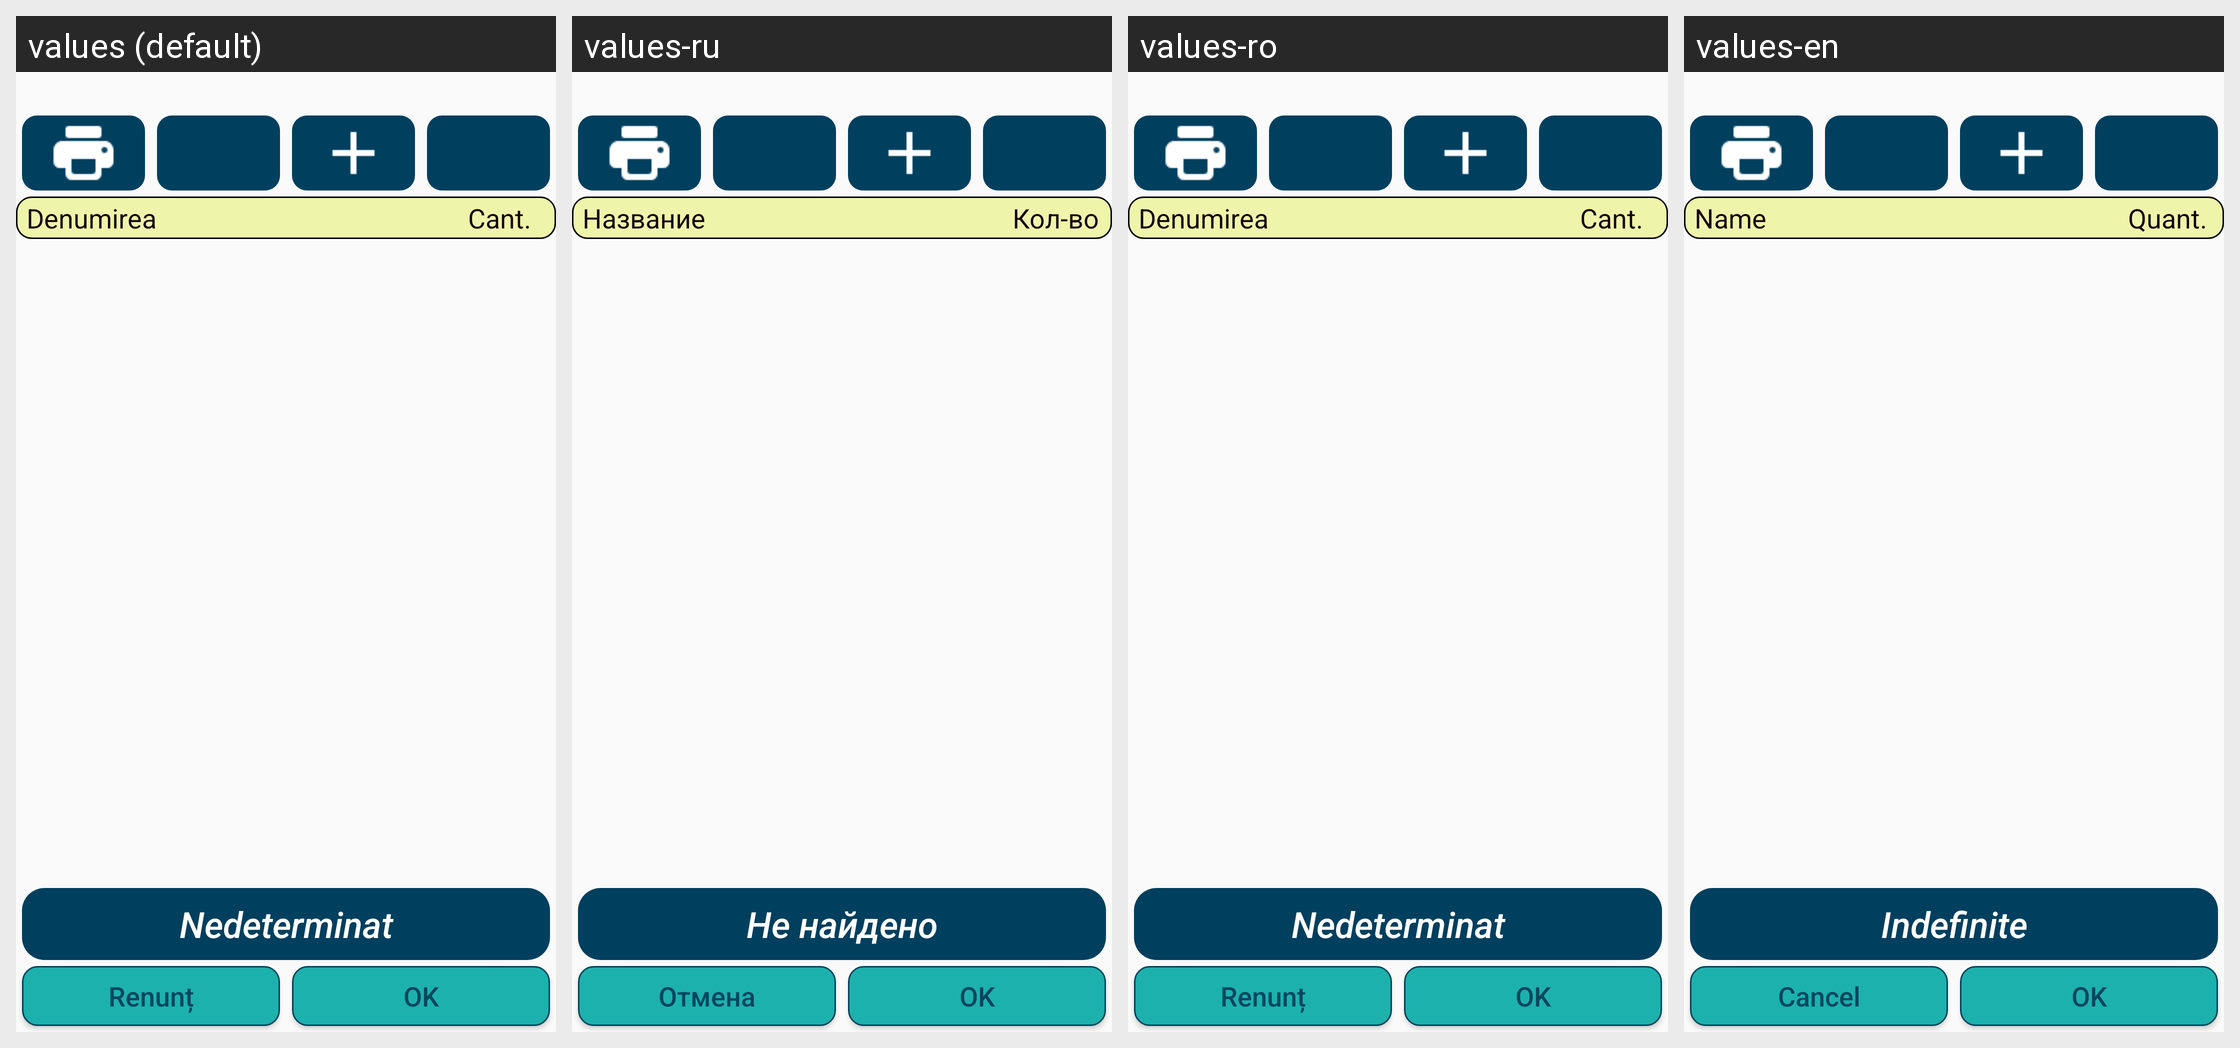

The same Android screen rendered under several of its app's locales, left to right. List the strings drawn on it with the default value and each locale's translation.
Android screen res/layout/content_stock_assortment.xml rendered under 4 locales, left to right: values (default), values-ru, values-ro, values-en. Device: Nexus 5 (rendered at 1080×1920; each locale shown at half size, 540×960, under a caption strip naming it); theme AppTheme.
Strings drawn on this screen, with the default value and each locale's value (text and hints the layout hard-codes, and strings that could not be matched under every locale, appear in the picture but are not listed):

txt_header_list_denumirea
  values: Denumirea
  values-ru: Название
  values-ro: Denumirea
  values-en: Name

txt_header_list_cant
  values: Cant.
  values-ru: Кол-во
  values-ro: Cant.
  values-en: Quant.

txt_depozit_nedeterminat
  values: Nedeterminat
  values-ru: Не найдено
  values-ro: Nedeterminat
  values-en: Indefinite

txt_renunt_all
  values: Renunț
  values-ru: Отмена
  values-ro: Renunț
  values-en: Cancel

txt_save_document
  values: OK
  values-ru: OK
  values-ro: OK
  values-en: OK
